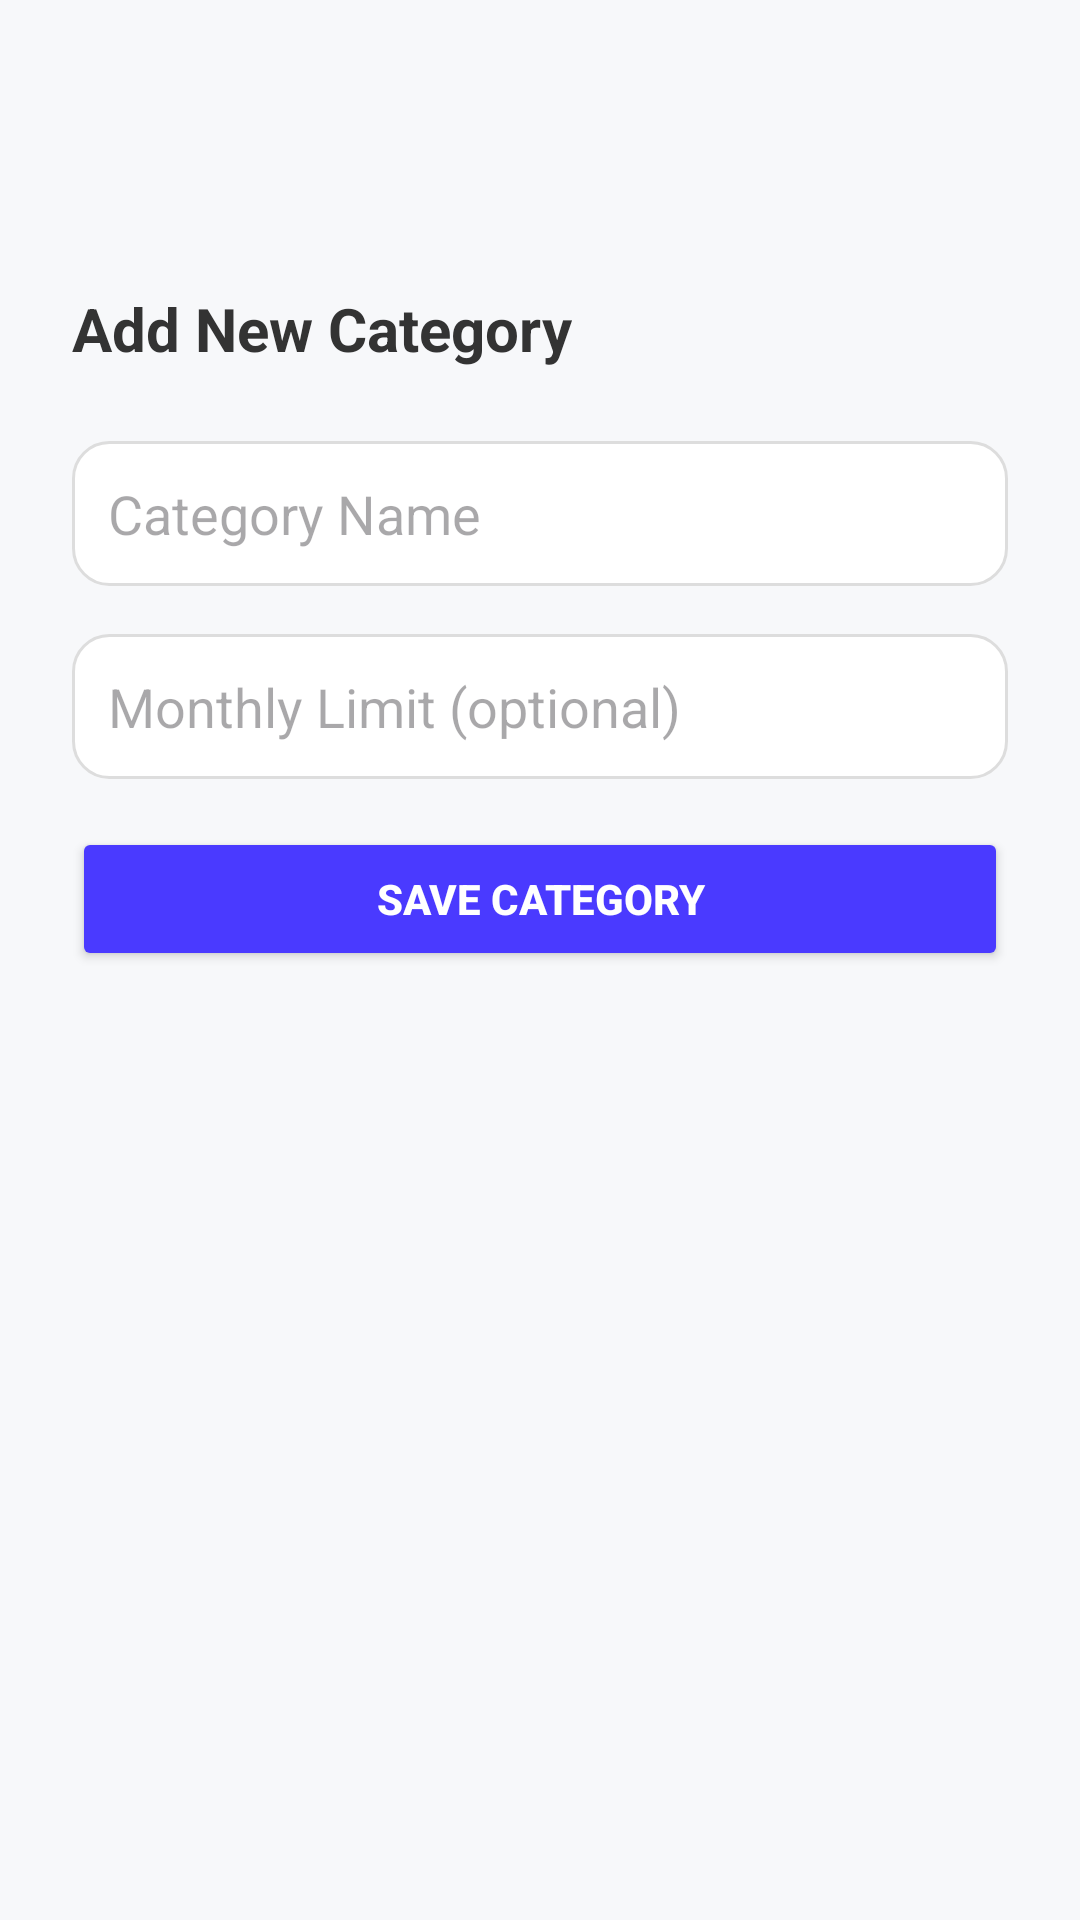

Layout XML and referenced resources for this Android screen:
<!-- AndroidManifest.xml: application theme Theme.PocketPaladinApp -->
<!-- res/layout/addcategorypage.xml -->
<?xml version="1.0" encoding="utf-8"?>
<RelativeLayout
    xmlns:android="http://schemas.android.com/apk/res/android"
    android:layout_width="match_parent"
    android:layout_height="match_parent"
    android:background="#F7F8FA"
    android:padding="24dp">

    
    <ImageView
        android:id="@+id/backIcon"
        android:layout_width="24dp"
        android:layout_height="24dp"
        android:layout_alignParentLeft="true"
        android:layout_marginBottom="16dp"
        android:src="@drawable/ic_back"
        android:contentDescription="Back"
        android:layout_marginTop="8dp"
        android:layout_marginEnd="8dp"/>

    
    <LinearLayout
        android:layout_below="@id/backIcon"
        android:layout_width="match_parent"
        android:layout_height="wrap_content"
        android:orientation="vertical"
        android:layout_marginTop="24dp">

        <TextView
            android:layout_width="wrap_content"
            android:layout_height="wrap_content"
            android:text="Add New Category"
            android:textSize="20sp"
            android:textStyle="bold"
            android:textColor="#333333"
            android:layout_marginBottom="24dp" />

        <EditText
            android:id="@+id/categoryNameEditText"
            android:layout_width="match_parent"
            android:layout_height="wrap_content"
            android:hint="Category Name"
            android:background="@drawable/edittext_background"
            android:padding="12dp"
            android:layout_marginBottom="16dp" />

        <EditText
            android:id="@+id/categoryLimitEditText"
            android:layout_width="match_parent"
            android:layout_height="wrap_content"
            android:hint="Monthly Limit (optional)"
            android:inputType="numberDecimal"
            android:background="@drawable/edittext_background"
            android:padding="12dp"
            android:layout_marginBottom="16dp" />

        <Button
            android:id="@+id/saveCategoryButton"
            android:layout_width="match_parent"
            android:layout_height="wrap_content"
            android:text="Save Category"
            android:textColor="#FFFFFF"
            android:backgroundTint="#4A3AFF"
            android:textStyle="bold" />
    </LinearLayout>

</RelativeLayout>
<!-- resources referenced by this layout -->
<resources>
  <!-- drawable edittext_background (drawable) -->
  <?xml version="1.0" encoding="utf-8"?>
  <shape xmlns:android="http://schemas.android.com/apk/res/android">
      <solid android:color="#FFFFFF" />
      <corners android:radius="12dp" />
      <stroke android:width="1dp" android:color="#DDDDDD" />
      <padding
          android:left="10dp"
          android:top="10dp"
          android:right="10dp"
          android:bottom="10dp" />
  
  </shape>
  <style name="Theme.PocketPaladinApp" parent="Base.Theme.PocketPaladinApp" />
  <style name="Base.Theme.PocketPaladinApp" parent="Theme.Material3.DayNight.NoActionBar">
          
          
      </style>
</resources>
